Photos from the image-classification dataset "dataset_merged" in the GitHub repository fatmanurpolat15/SAS. Its 4 classes are: diger, enkaz, kaya, mayin.

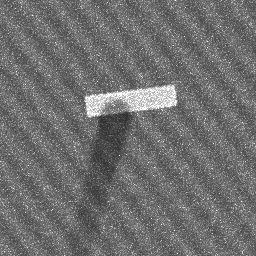
Label: enkaz

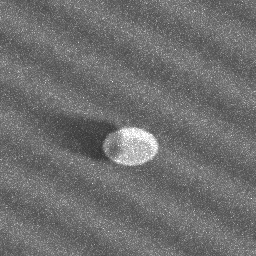
Label: mayin

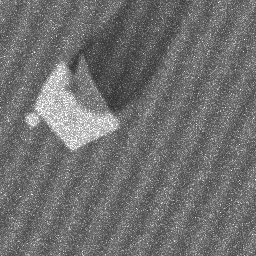
Label: kaya

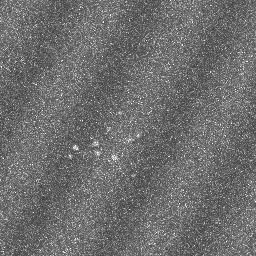
Label: diger

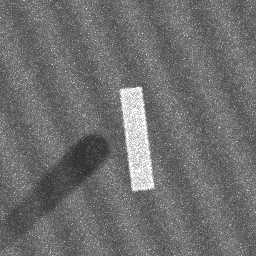
Label: enkaz

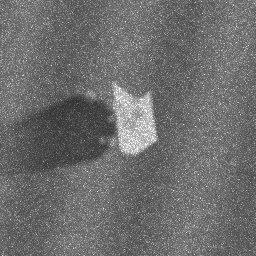
Label: kaya
